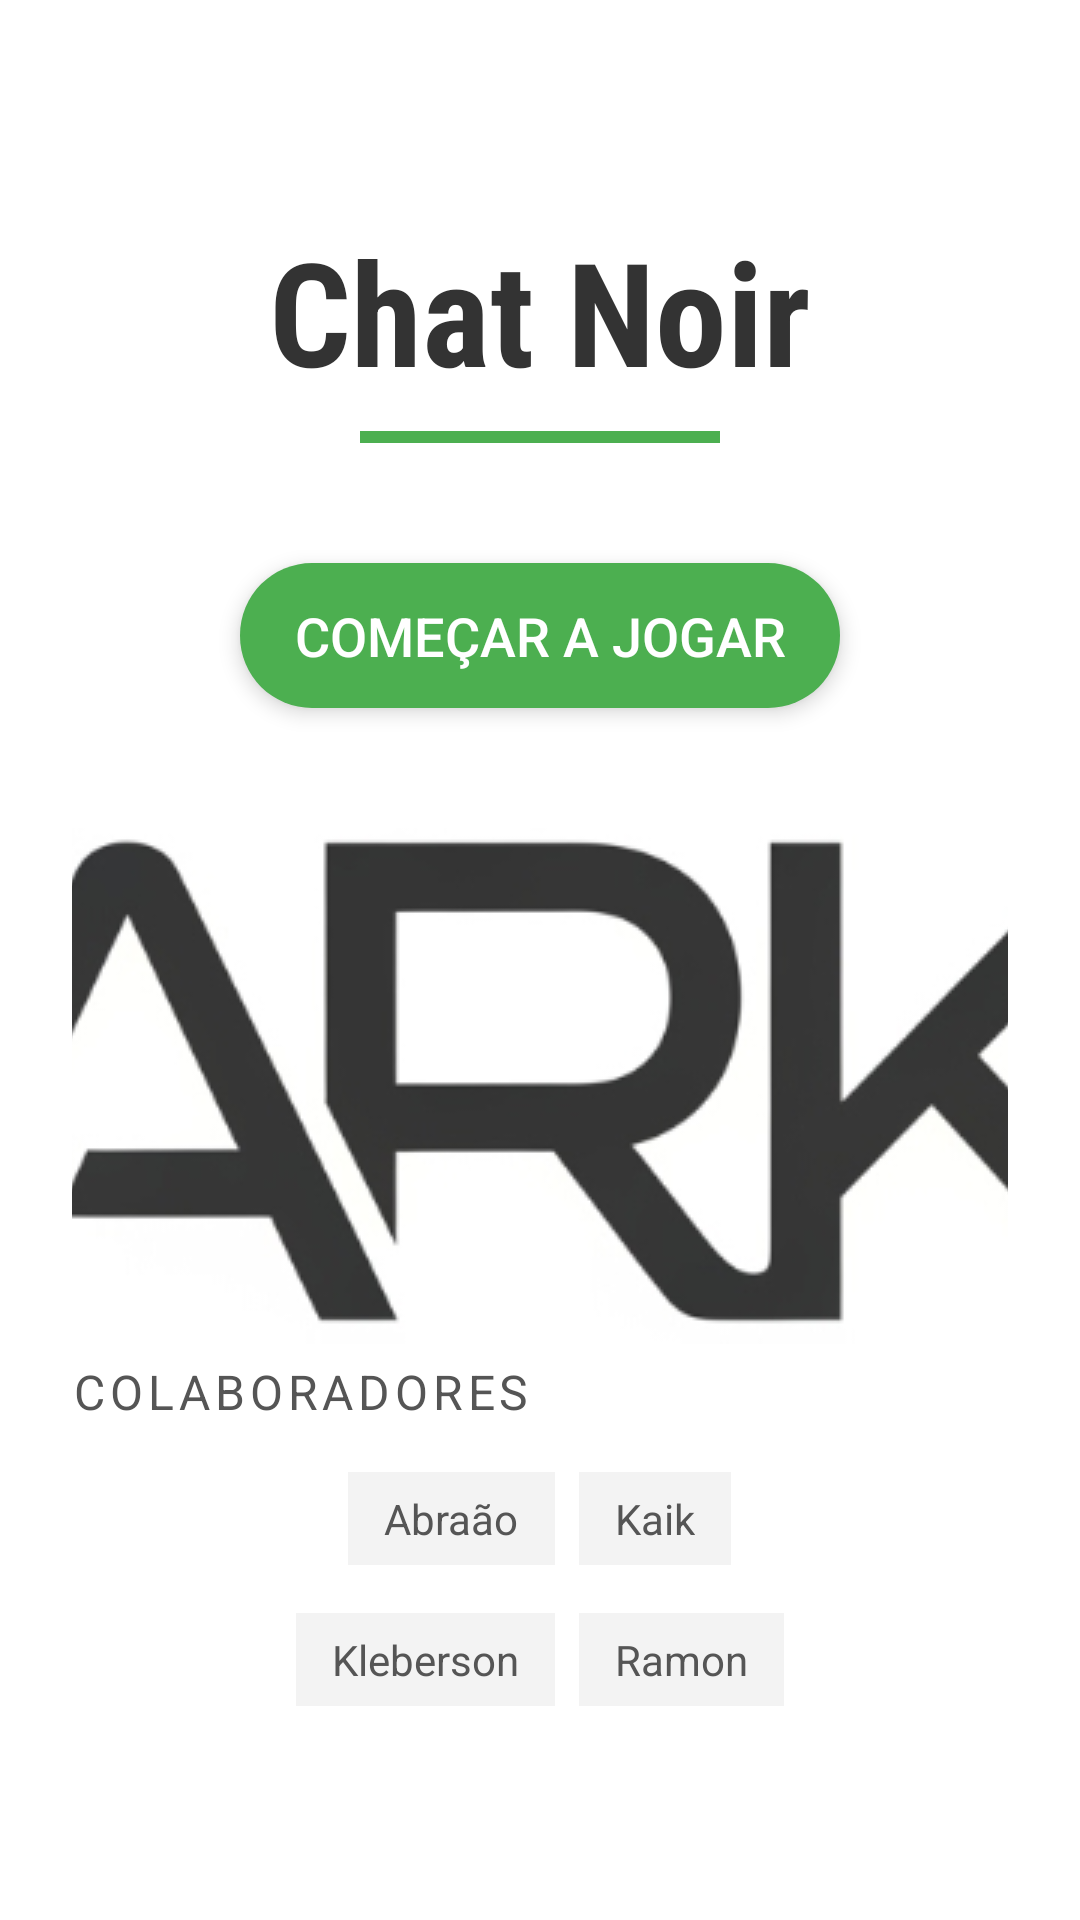

The Android layout XML behind this screen, and the referenced resources:
<!-- AndroidManifest.xml: application theme Theme.ChatNoir -->
<!-- res/layout/activity_splash.xml -->
<?xml version="1.0" encoding="utf-8"?>
<LinearLayout xmlns:android="http://schemas.android.com/apk/res/android"
    android:layout_width="match_parent"
    android:layout_height="match_parent"
    android:orientation="vertical"
    android:gravity="center"
    android:padding="24dp"
    android:background="@android:color/white">

    <LinearLayout
        android:layout_width="wrap_content"
        android:layout_height="wrap_content"
        android:orientation="vertical"
        android:gravity="center"
        android:layout_marginBottom="40dp">

        <TextView
            android:id="@+id/gameTitle"
            android:layout_width="wrap_content"
            android:layout_height="wrap_content"
            android:text="Chat Noir"
            android:textSize="48sp"
            android:textStyle="bold"
            android:textColor="#333333"
            android:fontFamily="sans-serif-condensed"/>

        <View
            android:layout_width="120dp"
            android:layout_height="4dp"
            android:background="#4CAF50"
            android:layout_marginTop="8dp"/>
    </LinearLayout>

    <Button
        android:id="@+id/startButton"
        android:layout_width="200dp"
        android:layout_height="wrap_content"
        android:text="Começar a jogar"
        android:textSize="18sp"
        android:paddingVertical="12dp"
        android:background="@drawable/rounded_button"
        android:textColor="@android:color/white"
        android:layout_marginBottom="40dp"
        android:elevation="4dp"
        android:stateListAnimator="@null"/>

    <LinearLayout
        android:layout_width="wrap_content"
        android:layout_height="wrap_content"
        android:orientation="vertical"
        android:gravity="center">


        <TextView
            android:layout_width="wrap_content"
            android:layout_height="wrap_content"
            android:text="Colaboradores"
            android:textSize="16sp"
            android:textColor="#555555"
            android:layout_marginBottom="16dp"
            android:drawableTop="@drawable/arkk"
            android:drawablePadding="5dp"
            android:textAllCaps="true"
            android:letterSpacing="0.1"/>

        <LinearLayout
            android:layout_width="wrap_content"
            android:layout_height="wrap_content"
            android:orientation="horizontal"
            android:layout_marginBottom="8dp">

            <TextView
                android:layout_width="wrap_content"
                android:layout_height="wrap_content"
                android:text="Abraão"
                android:textSize="14sp"
                android:textColor="#555555"
                android:paddingHorizontal="12dp"
                android:paddingVertical="6dp"
                android:background="#f3f3f3"
                android:layout_marginEnd="8dp"
                android:layout_marginBottom="8dp"/>

            <TextView
                android:layout_width="wrap_content"
                android:layout_height="wrap_content"
                android:text="Kaik"
                android:textSize="14sp"
                android:textColor="#555555"
                android:paddingHorizontal="12dp"
                android:paddingVertical="6dp"
                android:background="#f3f3f3"
                android:layout_marginBottom="8dp"/>
        </LinearLayout>

        <LinearLayout
            android:layout_width="wrap_content"
            android:layout_height="wrap_content"
            android:orientation="horizontal">

            <TextView
                android:layout_width="wrap_content"
                android:layout_height="wrap_content"
                android:text="Kleberson"
                android:textSize="14sp"
                android:textColor="#555555"
                android:paddingHorizontal="12dp"
                android:paddingVertical="6dp"
                android:background="#f3f3f3"
                android:layout_marginEnd="8dp"/>

            <TextView
                android:layout_width="wrap_content"
                android:layout_height="wrap_content"
                android:text="Ramon"
                android:textSize="14sp"
                android:textColor="#555555"
                android:paddingHorizontal="12dp"
                android:paddingVertical="6dp"
                android:background="#f3f3f3"/>
        </LinearLayout>
    </LinearLayout>
</LinearLayout>
<!-- resources referenced by this layout -->
<resources>
  <!-- drawable rounded_button (drawable) -->
  <shape xmlns:android="http://schemas.android.com/apk/res/android"
      android:shape="rectangle">
      <corners android:radius="24dp"/>
      <solid android:color="#4CAF50"/>
  </shape>
  <color name="purple_500">#6200EE</color>
  <color name="purple_200">#BB86FC</color>
  <color name="white">#FFFFFF</color>
  <color name="teal_200">#03DAC6</color>
  <color name="teal_700">#018786</color>
  <color name="black">#121212</color>
  <color name="gray_100">#F5F5F5</color>
  <color name="gray_200">#EEEEEE</color>
  <color name="gray_900">#212121</color>
  <color name="red_400">#F44336</color>
  <color name="red_100">#FFCDD2</color>
  <style name="TextAppearance.ChatNoir.Headline.Small" parent="TextAppearance.Material3.HeadlineSmall">
          <item name="android:fontFamily">sans-serif-condensed</item>
          <item name="android:textStyle">bold</item>
      </style>
  <style name="TextAppearance.ChatNoir.Title.Medium" parent="TextAppearance.Material3.TitleMedium">
          <item name="android:fontFamily">sans-serif-medium</item>
      </style>
  <style name="TextAppearance.ChatNoir.Body.Medium" parent="TextAppearance.Material3.BodyMedium">
          <item name="android:fontFamily">sans-serif</item>
          <item name="android:textSize">14sp</item>
      </style>
  <style name="ShapeAppearance.ChatNoir.Small" parent="ShapeAppearance.Material3.SmallComponent">
          <item name="cornerFamily">rounded</item>
          <item name="cornerSize">8dp</item>
      </style>
  <style name="ShapeAppearance.ChatNoir.Medium" parent="ShapeAppearance.Material3.MediumComponent">
          <item name="cornerFamily">rounded</item>
          <item name="cornerSize">12dp</item>
      </style>
  <style name="Widget.ChatNoir.Button" parent="Widget.Material3.Button">
          <item name="android:textAppearance">@style/TextAppearance.ChatNoir.LabelLarge</item>
          <item name="android:insetTop">0dp</item>
          <item name="android:insetBottom">0dp</item>
          <item name="cornerRadius">20dp</item>
      </style>
  <style name="Widget.ChatNoir.Card" parent="Widget.MaterialComponents.CardView">
          <item name="strokeColor">@color/gray_300</item>
          <item name="strokeWidth">1dp</item>
          <item name="cardElevation">4dp</item>
          <item name="cardForegroundColor">?attr/colorSurface</item>
      </style>
  <style name="TextAppearance.ChatNoir.LabelLarge" parent="TextAppearance.Material3.LabelLarge">
          <item name="android:fontFamily">sans-serif-medium</item>
          <item name="android:textSize">16sp</item>
      </style>
  <color name="gray_300">#E0E0E0</color>
</resources>
